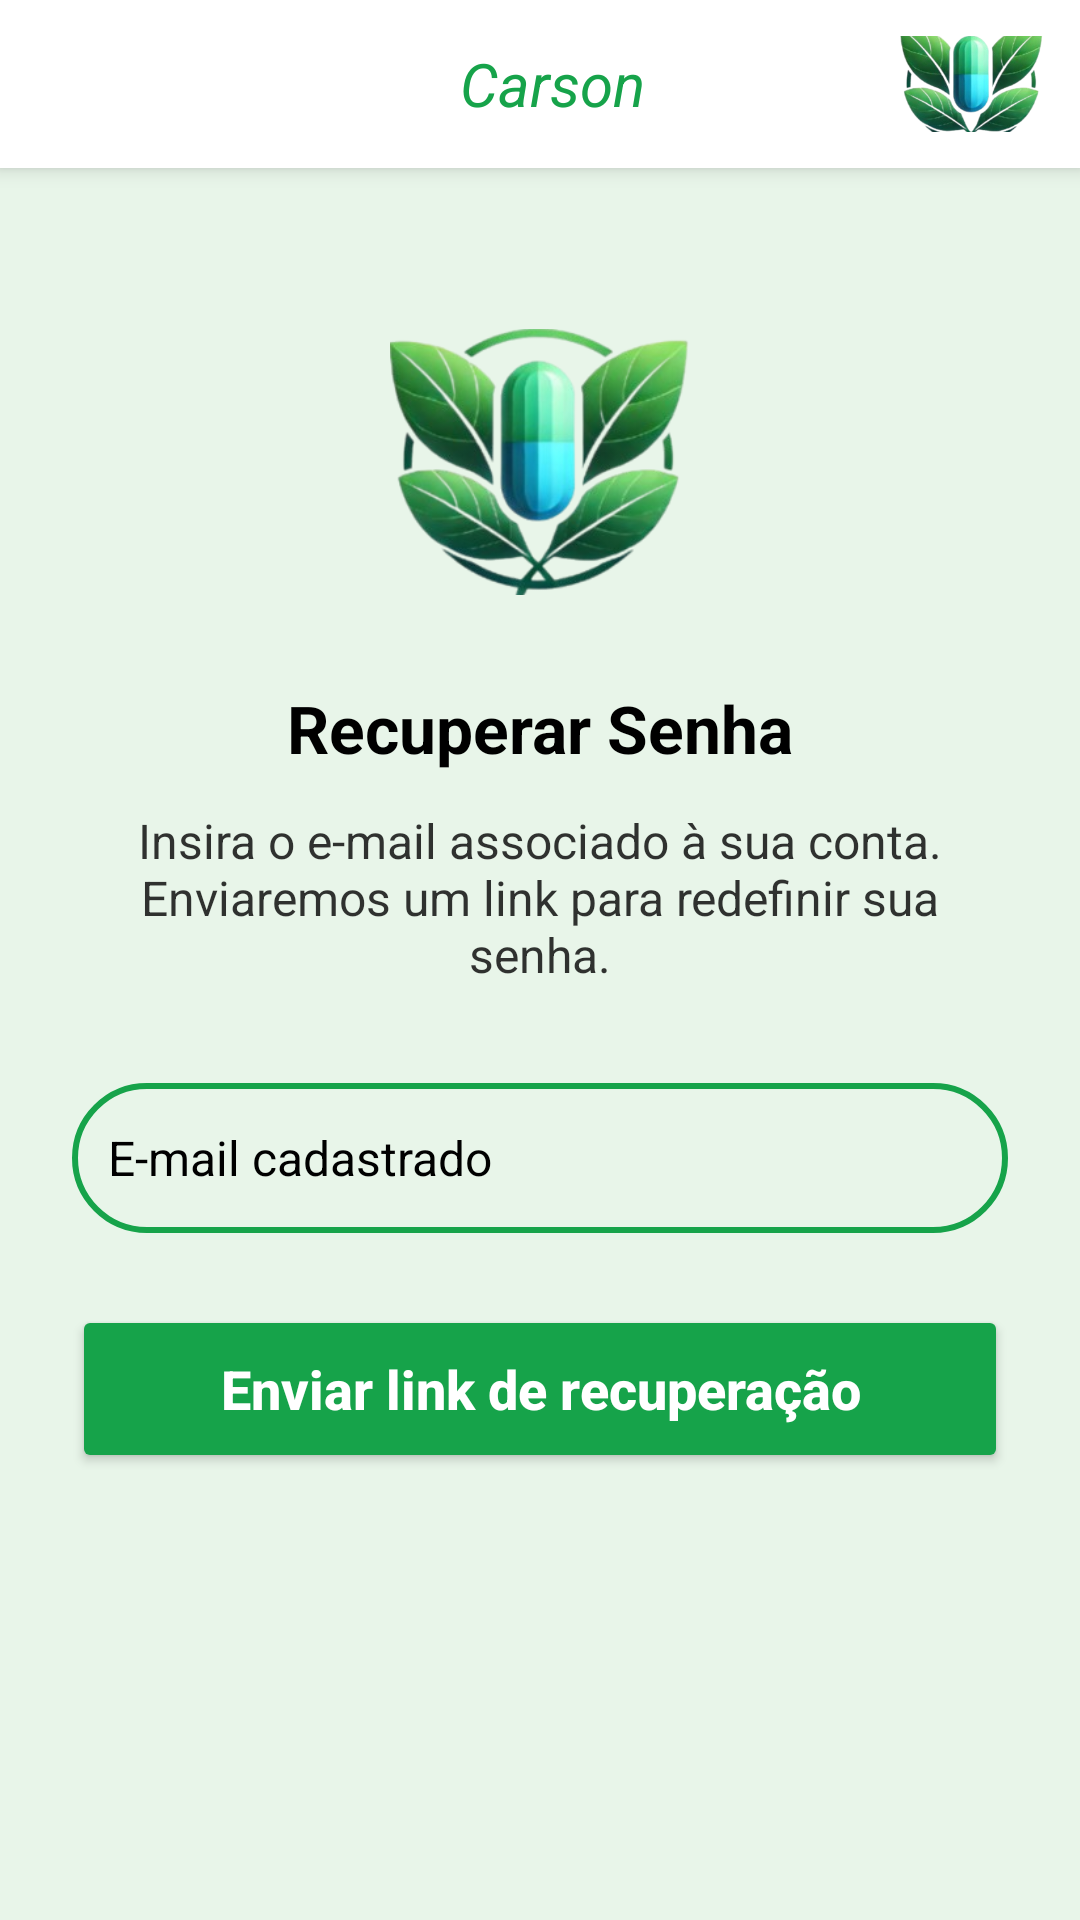

The Android layout XML behind this screen, and the referenced resources:
<!-- AndroidManifest.xml: application theme Theme.CarsonUmAplicativoParaDescarteDeMedicamentos -->
<!-- res/layout/activity_recuperar_senha.xml -->
<?xml version="1.0" encoding="utf-8"?>
<RelativeLayout xmlns:android="http://schemas.android.com/apk/res/android"
    xmlns:app="http://schemas.android.com/apk/res-auto"
    android:layout_width="match_parent"
    android:layout_height="match_parent"
    android:background="?android:attr/colorBackground"
    android:fitsSystemWindows="true">

    <LinearLayout
        android:id="@+id/header"
        android:layout_width="match_parent"
        android:layout_height="56dp"
        android:orientation="horizontal"
        android:padding="12dp"
        android:background="?attr/colorSurface"
        android:elevation="4dp"
        android:gravity="center_vertical">

        <ImageButton
            android:id="@+id/btnVoltar"
            android:layout_width="48dp"
            android:layout_height="48dp"
            android:src="@drawable/ic_arrow_back"
            android:contentDescription="@string/desc_back"
            android:background="?attr/selectableItemBackgroundBorderless"
            app:tint="?attr/colorPrimary" />

        <TextView
            android:layout_width="0dp"
            android:layout_height="wrap_content"
            android:layout_weight="1"
            android:gravity="center"
            android:text="@string/app_name"
            android:textColor="?attr/colorPrimary"
            android:textSize="20sp"
            android:textStyle="italic"
            android:layout_marginLeft="8dp"/>

        <ImageView
            android:layout_width="48dp"
            android:layout_height="48dp"
            android:src="@drawable/ic_logo"
            android:contentDescription="@string/desc_app_logo" />
    </LinearLayout>

    <ScrollView
        android:layout_width="match_parent"
        android:layout_height="match_parent"
        android:layout_below="@id/header"
        android:fillViewport="true">

        <LinearLayout
            android:layout_width="match_parent"
            android:layout_height="wrap_content"
            android:orientation="vertical"
            android:gravity="center_horizontal"
            android:padding="24dp">

            <ImageView
                android:layout_width="100dp"
                android:layout_height="100dp"
                android:src="@drawable/ic_logo"
                android:layout_marginTop="24dp"
                android:layout_marginBottom="24dp"
                android:contentDescription="@null" />

            <TextView
                android:layout_width="wrap_content"
                android:layout_height="wrap_content"
                android:text="@string/title_recover_password"
                android:textSize="22sp"
                android:textStyle="bold"
                android:textColor="?attr/colorOnSurface"
                android:layout_marginBottom="12dp" />

            <TextView
                android:layout_width="wrap_content"
                android:layout_height="wrap_content"
                android:text="@string/text_recover_instructions"
                android:textSize="16sp"
                android:textColor="?attr/colorOnSurface"
                android:gravity="center"
                android:alpha="0.8"
                android:layout_marginBottom="32dp" />

            <EditText
                android:id="@+id/emailInput"
                style="@style/roundedField"
                android:layout_width="match_parent"
                android:layout_height="50dp"
                android:hint="@string/hint_registered_email"
                android:inputType="textEmailAddress"
                android:layout_marginBottom="24dp"
                android:textColor="?attr/colorOnSurface"
                android:textColorHint="?attr/colorOnSurface" />

            <Button
                android:id="@+id/btnRecuperar"
                android:layout_width="match_parent"
                android:layout_height="56dp"
                android:text="@string/btn_send_recovery_link"
                android:textAllCaps="false"
                android:textStyle="bold"
                android:backgroundTint="?attr/colorPrimary"
                android:textColor="?attr/colorOnPrimary"
                android:textSize="18sp" />

        </LinearLayout>
    </ScrollView>

</RelativeLayout>
<!-- resources referenced by this layout -->
<resources>
  <!-- drawable ic_logo: png bitmap (drawable, 75495 bytes) -->
  <string name="app_name">Carson</string>
  <string name="btn_send_recovery_link">Enviar link de recuperação</string>
  <string name="desc_app_logo">Logo do aplicativo</string>
  <string name="desc_back">Voltar</string>
  <string name="hint_registered_email">E-mail cadastrado</string>
  <string name="text_recover_instructions">Insira o e-mail associado à sua conta. Enviaremos um link para redefinir sua senha.</string>
  <string name="title_recover_password">Recuperar Senha</string>
  <style name="roundedField">
          <item name="android:background">@drawable/edit_text_rounded</item>
          <item name="android:paddingLeft">12dp</item>
          <item name="android:paddingRight">12dp</item>
          <item name="android:paddingTop">8dp</item>
          <item name="android:paddingBottom">8dp</item>
          <item name="android:textColor">?attr/colorOnSurface</item>
          <item name="android:textSize">16sp</item>
          <item name="android:gravity">center_vertical</item>
          <item name="android:singleLine">true</item>
      </style>
  <style name="Theme.CarsonUmAplicativoParaDescarteDeMedicamentos" parent="Base.Theme.CarsonUmAplicativoParaDescarteDeMedicamentos" />
  <!-- drawable edit_text_rounded (drawable) -->
  <?xml version="1.0" encoding="utf-8"?>
  <shape xmlns:android="http://schemas.android.com/apk/res/android"
      android:shape="rectangle">
  
      <solid android:color="#FFFFFFFF"/>
      <stroke android:width="2dp" android:color="#008037"/>
      <corners android:radius="100dp"/>
      <padding android:left="12dp" android:top="12dp"
          android:right="12dp" android:bottom="12dp"/>
  </shape>
  <style name="Base.Theme.CarsonUmAplicativoParaDescarteDeMedicamentos" parent="Theme.Material3.DayNight.NoActionBar">
  
          
          <item name="colorPrimary">@color/carson_verde_claro</item>
          <item name="colorOnPrimary">@color/white</item>
          <item name="colorSurface">@color/white</item> 
          <item name="android:colorBackground">@color/carson_verde_suave</item> 
          <item name="colorOnSurface">@color/black</item>
          <item name="colorError">#B00020</item>
          <item name="colorOnError">@color/white</item>
  
      </style>
  <color name="carson_verde_claro">#16A34A</color>
  <color name="white">#FFFFFFFF</color>
  <color name="carson_verde_suave">#E8F5E9</color>
  <color name="black">#FF000000</color>
</resources>
